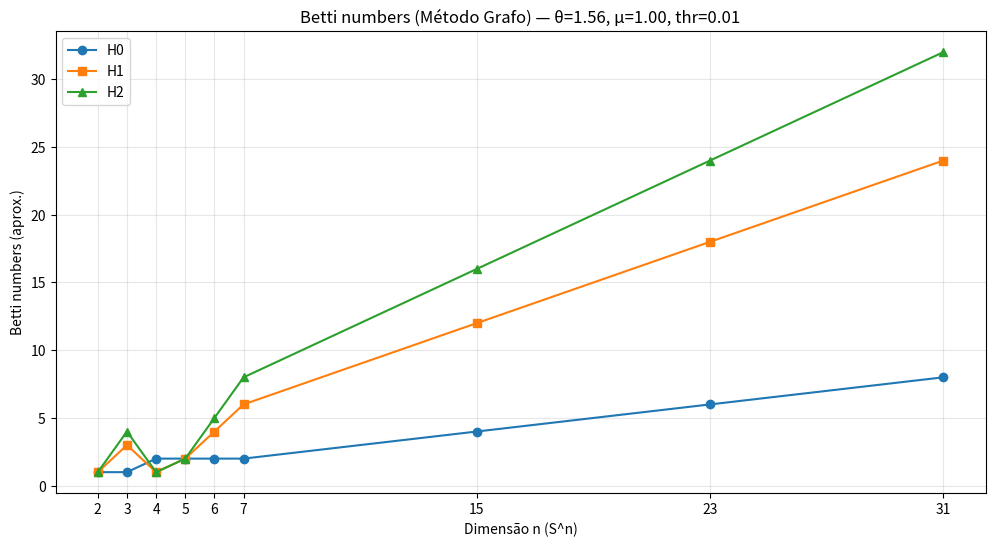
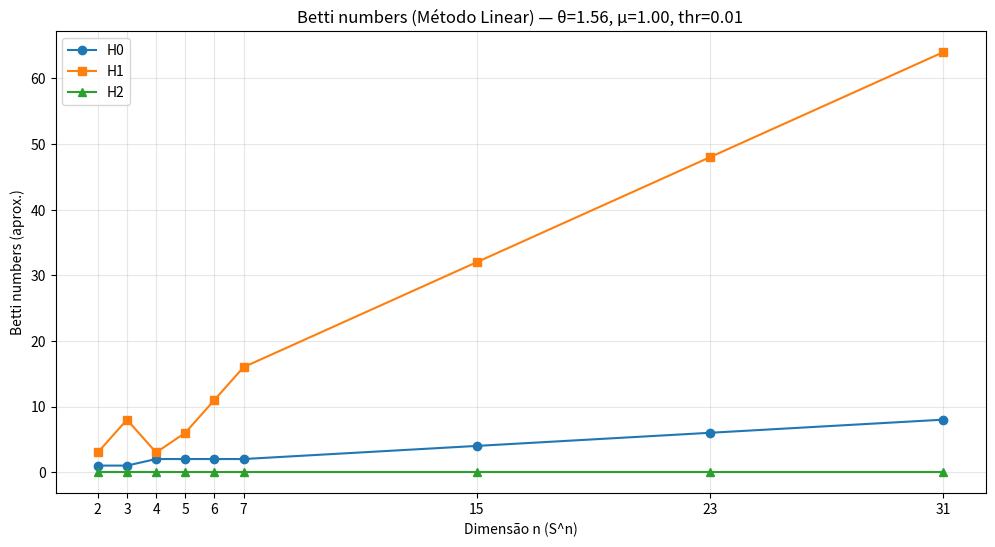
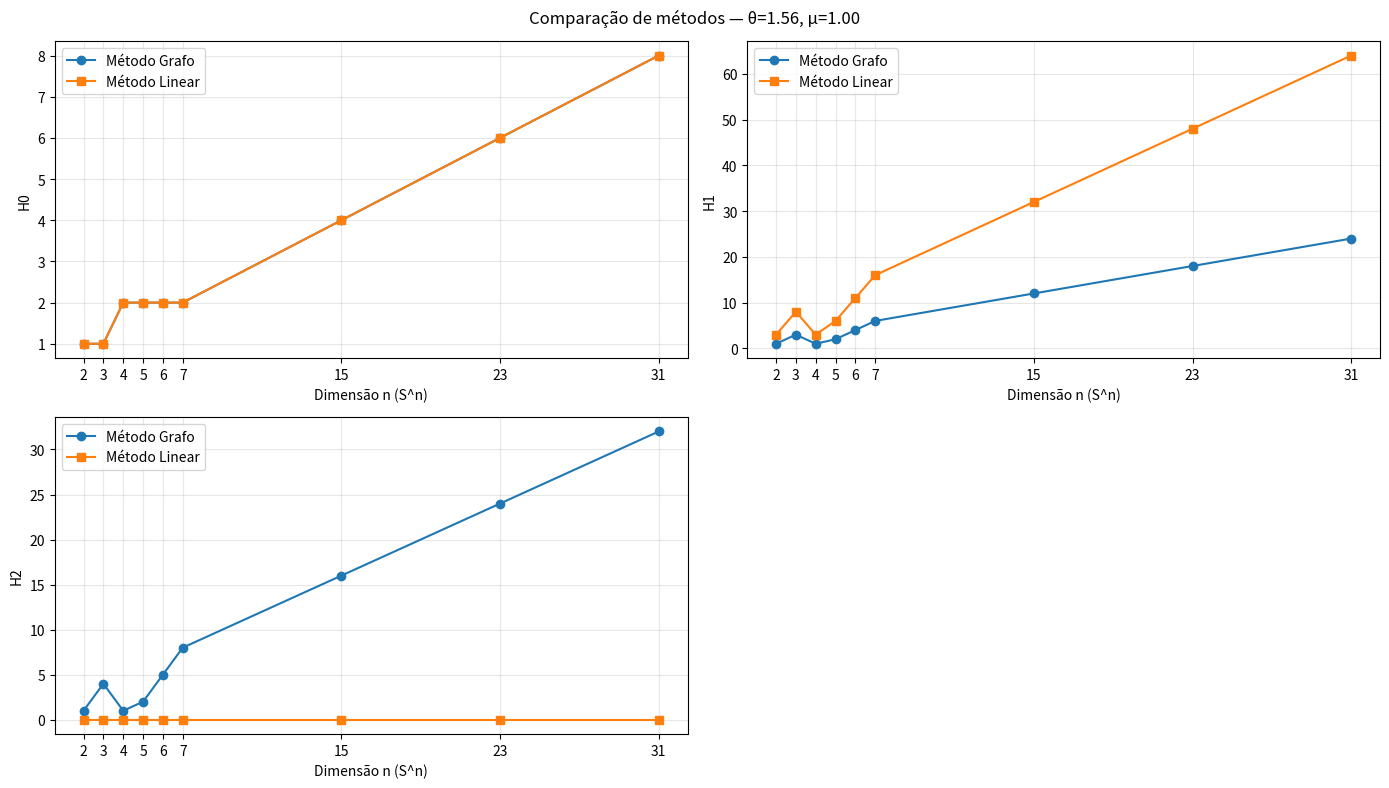

The matplotlib source for these figures, in order:
import matplotlib.pyplot as plt
# -*- coding: utf-8 -*-
"""
Script para análise do operador M_alpha em esferas S^n,
calculando aproximações dos números de Betti (H0, H1, H2)
a partir de um grafo derivado da matriz |M_alpha| > threshold.
Versão melhorada com cálculos mais precisos de homologia.
"""

import numpy as np
import matplotlib.pyplot as plt
from math import ceil
import networkx as nx
import pandas as pd
from scipy.linalg import null_space
import warnings

# ==========================================================
# Núcleo do bloco M(θ, μ)
# ==========================================================
def build_M_alpha_block(theta: float, mu: float = 1.0, size: int = 4) -> np.ndarray:
    """
    Constrói um bloco M_alpha de tamanho 'size' x 'size'.
    Para size > 4, a base 4x4 é repetida/encaixada ao longo da diagonal.
    """
    eps = 1e-12
    s, c = np.sin(theta), np.cos(theta)
    # Evitar divisões instáveis
    if abs(s) < eps:
        s = np.sign(s) * eps if s != 0 else eps
    if abs(c) < eps:
        c = np.sign(c) * eps if c != 0 else eps

    tan = np.clip(s / c, -1e6, 1e6)
    cot = np.clip(c / s, -1e6, 1e6)

    base = np.array([
        [1.0, -cot, -tan, 1.0],
        [cot, 0+1j, -1.0, -tan],
        [tan, -1.0,  mu,  -cot],
        [1.0,  tan,  cot,  0+1j*mu]
    ], dtype=np.complex128)

    if size == 4:
        return base

    # Bloco maior: preencher com cópias da base 4x4 na diagonal
    M = np.zeros((size, size), dtype=np.complex128)
    for i in range(0, size, 4):
        b = min(4, size - i)
        M[i:i+b, i:i+b] = base[:b, :b]
    return M


# ==========================================================
# M_alpha de dimensão (n+1)x(n+1)
# ==========================================================
def generate_M_alpha_Sn(n: int, theta: float, mu: float = 1.0) -> tuple[np.ndarray, int, int]:
    """
    Gera a matriz M_alpha (n+1)x(n+1) com blocos adaptativos na diagonal.
    Retorna (M, num_blocks, block_size).
    """
    size = n + 1
    num_blocks = ceil(size / 4)
    block_size = ceil(size / num_blocks)

    M = np.zeros((size, size), dtype=np.complex128)
    for i in range(num_blocks):
        start = i * block_size
        end = min((i + 1) * block_size, size)
        cur_sz = end - start
        M[start:end, start:end] = build_M_alpha_block(theta, mu, cur_sz)

    return M, num_blocks, block_size


# ==========================================================
# Betti via grafo (versão melhorada)
# ==========================================================
def improved_betti_graph(M: np.ndarray, threshold: float = 1e-2) -> tuple[int, int, int]:
    """
    Versão melhorada do cálculo de números de Betti.
    Usa métodos mais robustos para estimar H1 e H2.
    """
    A = (np.abs(M) > threshold).astype(int)
    np.fill_diagonal(A, 0)  # remover laços
    G = nx.from_numpy_array(A)

    # H0: número de componentes conexas (correto)
    H0 = nx.number_connected_components(G)

    # Para H1: cálculo mais robusto
    # Para grafos conexos: H1 = E - V + 1 (número de ciclos independentes)
    if H0 == 1:
        H1 = max(0, G.number_of_edges() - G.number_of_nodes() + 1)
    else:
        # Para múltiplos componentes: soma sobre componentes
        H1 = 0
        for comp in nx.connected_components(G):
            subgraph = G.subgraph(comp)
            H1 += max(0, subgraph.number_of_edges() - subgraph.number_of_nodes() + 1)

    # H2: difícil de calcular para grafos, geralmente 0 para grafos planares
    # Usamos uma aproximação baseada em cliques de tamanho 3
    H2 = 0
    try:
        # Contar triângulos de forma mais precisa
        triangles = sum(nx.triangles(G).values()) // 3
        H2 = max(0, triangles)
    except:
        pass

    return H0, H1, H2


# ==========================================================
# Cálculo alternativo via álgebra linear
# ==========================================================
def betti_linear_algebra(M: np.ndarray, threshold: float = 1e-2) -> tuple[int, int, int]:
    """
    Alternativa: cálculo de números de Betti via álgebra linear.
    Nota: Esta é uma abordagem experimental.
    """
    with warnings.catch_warnings():
        warnings.simplefilter("ignore")

        # Matriz de adjacência
        A = (np.abs(M) > threshold).astype(float)
        np.fill_diagonal(A, 0)

        # H0: número de componentes conexas
        G = nx.from_numpy_array(A)
        H0 = nx.number_connected_components(G)

        # Para H1: usar o posto da matriz de adjacência
        # Esta é uma aproximação grosseira
        rank = np.linalg.matrix_rank(A)
        H1 = max(0, np.sum(A > 0) - rank)

        # H2: difícil de calcular, retornar 0
        H2 = 0

    return H0, H1, H2


# ==========================================================
# Tabela e gráfico
# ==========================================================
def compute_table(theta: float, mu: float,
                  spheres: list[int] = [2, 3, 4, 5, 6, 7, 15, 23, 31],
                  threshold: float = 1e-2, method: str = "graph") -> pd.DataFrame:
    """
    Constrói a tabela com H0, H1, H2 e metadados (num_blocks, block_size)
    para as esferas S^n em 'spheres', dados θ e μ.

    Parâmetros:
    - method: "graph" (padrão) ou "linear" para o método de cálculo
    """
    rows = []
    for n in spheres:
        M, nb, bs = generate_M_alpha_Sn(n, theta, mu)

        if method == "graph":
            H0, H1, H2 = improved_betti_graph(M, threshold=threshold)
        else:
            H0, H1, H2 = betti_linear_algebra(M, threshold=threshold)

        rows.append({
            "S^n": f"S^{n}",
            "n": n,
            "H0": H0,
            "H1": H1,
            "H2": H2,
            "num_blocks": nb,
            "block_size": bs
        })

    df = pd.DataFrame(rows).sort_values("n").reset_index(drop=True)
    return df


def plot_betti_table(df: pd.DataFrame, title: str = ""):
    """
    Plota H0, H1, H2 da tabela retornada por compute_table.
    """
    spheres = df["n"].tolist()
    H0 = df["H0"].tolist()
    H1 = df["H1"].tolist()
    H2 = df["H2"].tolist()

    plt.figure(figsize=(12, 6))
    plt.plot(spheres, H0, 'o-', label="H0")
    plt.plot(spheres, H1, 's-', label="H1")
    plt.plot(spheres, H2, '^-', label="H2")
    plt.xticks(spheres)
    plt.xlabel("Dimensão n (S^n)")
    plt.ylabel("Betti numbers (aprox.)")
    plt.title(title if title else "Betti numbers dinâmicos (H0–H2) para S³–S³¹")
    plt.grid(True, alpha=0.3)
    plt.legend()
    plt.show()


def plot_comparison(df1: pd.DataFrame, df2: pd.DataFrame, title: str = ""):
    """
    Compara dois conjuntos de resultados.
    """
    spheres = df1["n"].tolist()

    plt.figure(figsize=(14, 8))

    # H0
    plt.subplot(2, 2, 1)
    plt.plot(spheres, df1["H0"], 'o-', label="Método Grafo")
    plt.plot(spheres, df2["H0"], 's-', label="Método Linear")
    plt.xticks(spheres)
    plt.xlabel("Dimensão n (S^n)")
    plt.ylabel("H0")
    plt.grid(True, alpha=0.3)
    plt.legend()

    # H1
    plt.subplot(2, 2, 2)
    plt.plot(spheres, df1["H1"], 'o-', label="Método Grafo")
    plt.plot(spheres, df2["H1"], 's-', label="Método Linear")
    plt.xticks(spheres)
    plt.xlabel("Dimensão n (S^n)")
    plt.ylabel("H1")
    plt.grid(True, alpha=0.3)
    plt.legend()

    # H2
    plt.subplot(2, 2, 3)
    plt.plot(spheres, df1["H2"], 'o-', label="Método Grafo")
    plt.plot(spheres, df2["H2"], 's-', label="Método Linear")
    plt.xticks(spheres)
    plt.xlabel("Dimensão n (S^n)")
    plt.ylabel("H2")
    plt.grid(True, alpha=0.3)
    plt.legend()

    plt.suptitle(title if title else "Comparação de métodos de cálculo")
    plt.tight_layout()
    plt.show()


# ==========================================================
# Execução principal
# ==========================================================
if __name__ == "__main__":
    theta = 1.5606        # ~ próximo de π/2
    mu = 1.0
    threshold = 1e-2    # sensibilidade do grafo

    print("Calculando com método de grafo...")
    df_graph = compute_table(theta, mu, spheres=[2, 3, 4, 5, 6, 7, 15, 23, 31],
                           threshold=threshold, method="graph")
    print("Método de Grafo:")
    print(df_graph)

    print("\nCalculando com método de álgebra linear...")
    df_linear = compute_table(theta, mu, spheres=[2, 3, 4, 5, 6, 7, 15, 23, 31],
                            threshold=threshold, method="linear")
    print("Método de Álgebra Linear:")
    print(df_linear)

    # Plot dos resultados
    plot_betti_table(df_graph, title=f"Betti numbers (Método Grafo) — θ={theta:.2f}, μ={mu:.2f}, thr={threshold:g}")
    plot_betti_table(df_linear, title=f"Betti numbers (Método Linear) — θ={theta:.2f}, μ={mu:.2f}, thr={threshold:g}")

    # Comparação entre métodos
    plot_comparison(df_graph, df_linear, title=f"Comparação de métodos — θ={theta:.2f}, μ={mu:.2f}")

    # Análise de sensibilidade ao threshold
    print("\nAnálise de sensibilidade ao threshold:")
    thresholds = [1e-1, 5e-2, 1e-2, 5e-3, 1e-3]
    for thr in thresholds:
        df_temp = compute_table(theta, mu, spheres=[3, 7, 15], threshold=thr, method="graph")
        print(f"Threshold {thr}: S³(H0,H1,H2)=({df_temp.iloc[0]['H0']},{df_temp.iloc[0]['H1']},{df_temp.iloc[0]['H2']})")
